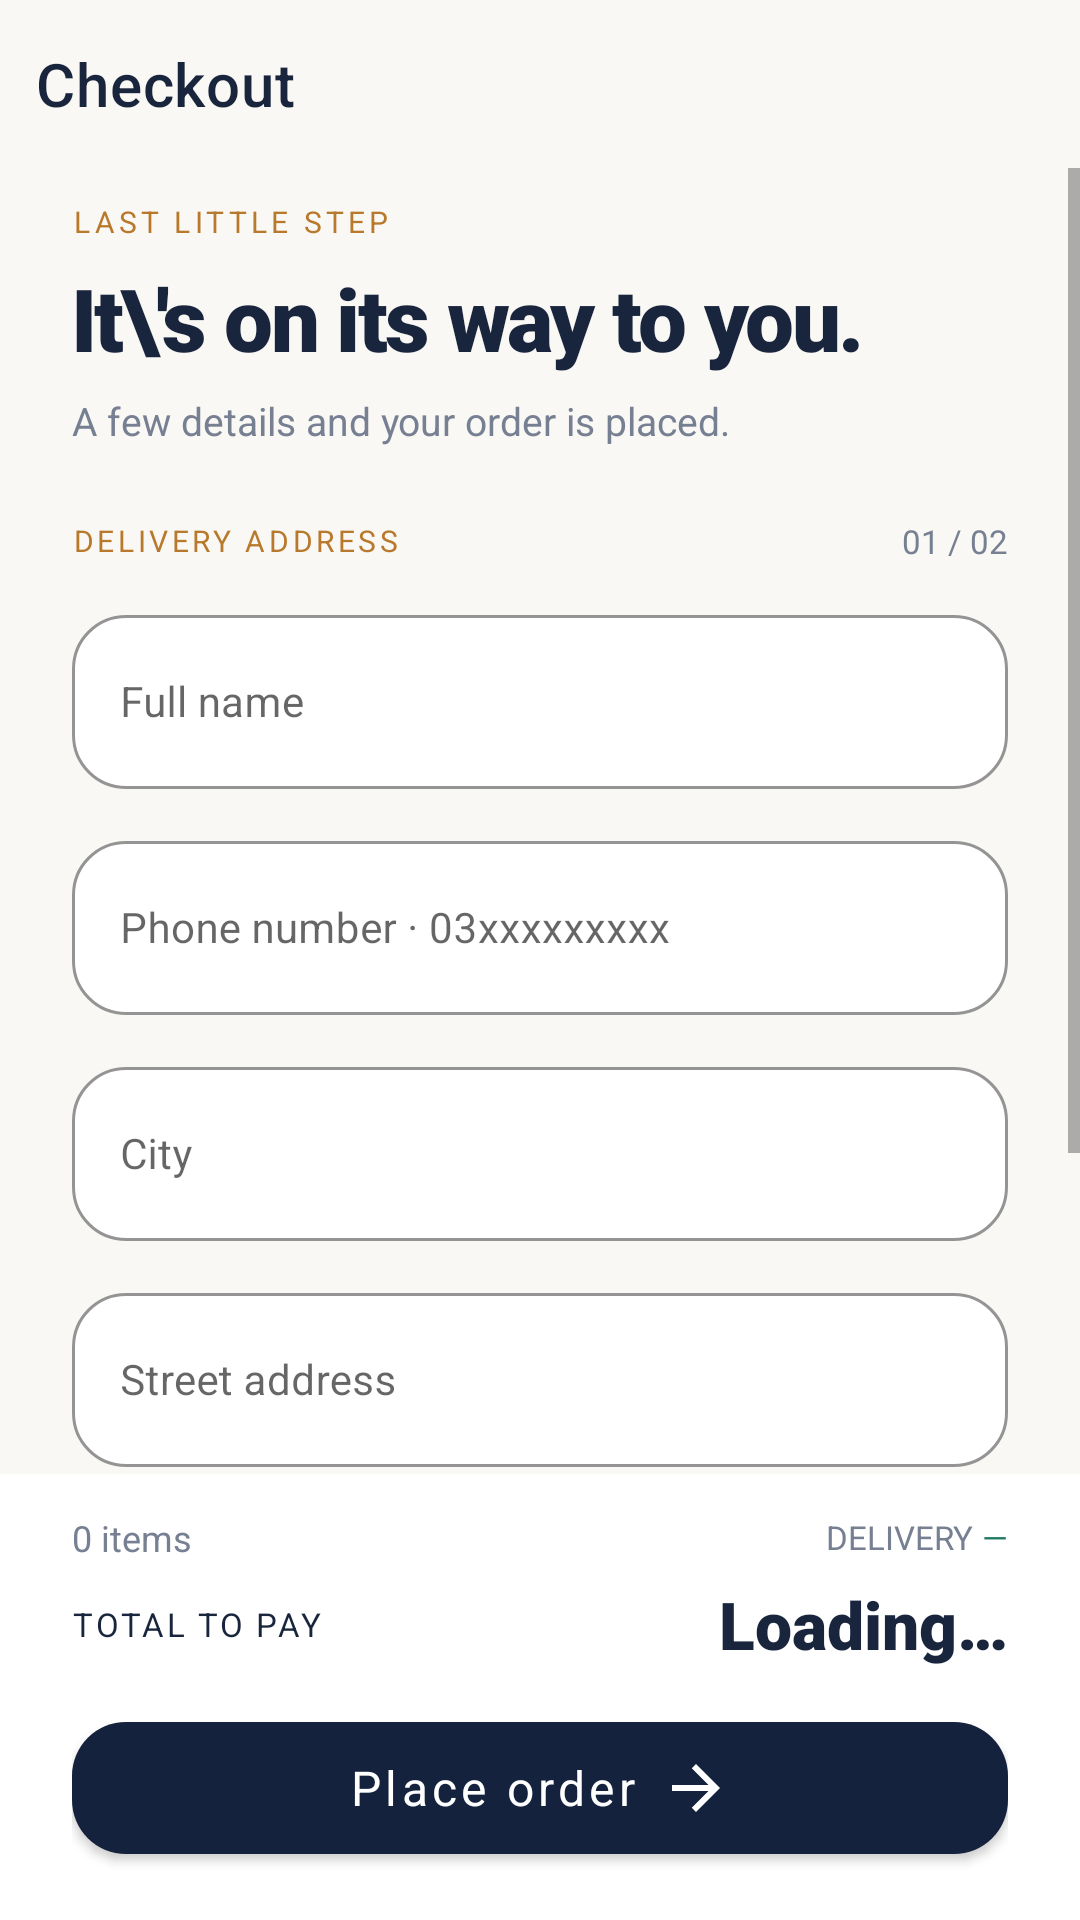

Reconstruct the res/layout file that produces this screen, plus the resources it refers to.
<!-- AndroidManifest.xml: application theme Theme.ShopEase -->
<!-- res/layout/activity_checkout.xml -->
<LinearLayout xmlns:android="http://schemas.android.com/apk/res/android" xmlns:app="http://schemas.android.com/apk/res-auto"
 android:layout_width="match_parent" android:layout_height="match_parent" android:orientation="vertical"
 android:background="@color/canvas">
 <com.google.android.material.appbar.MaterialToolbar android:id="@+id/toolbar"
   android:layout_width="match_parent" android:layout_height="56dp" android:background="@color/canvas"
   app:title="Checkout" app:titleTextColor="@color/ink" app:contentInsetStart="12dp"/>
 <ScrollView android:layout_width="match_parent" android:layout_height="0dp" android:layout_weight="1"
   android:fillViewport="true" android:clipToPadding="false">
  <LinearLayout android:layout_width="match_parent" android:layout_height="wrap_content"
    android:orientation="vertical" android:paddingHorizontal="24dp" android:paddingBottom="28dp">
   <TextView android:layout_width="match_parent" android:layout_height="wrap_content" android:layout_marginTop="11dp"
     android:text="LAST LITTLE STEP" android:textColor="@color/accent_deep" android:textSize="10sp"
     android:fontFamily="sans-serif-bold" android:letterSpacing="0.14"/>
   <TextView android:layout_width="match_parent" android:layout_height="wrap_content"
     android:layout_marginTop="6dp" android:text="It\'s on its way to you." android:textColor="@color/ink"
     android:fontFamily="sans-serif-black" android:textSize="29sp" android:letterSpacing="-0.03"/>
   <TextView android:layout_width="match_parent" android:layout_height="wrap_content"
     android:layout_marginTop="6dp" android:text="A few details and your order is placed."
     android:textColor="@color/muted" android:textSize="13sp"/>
   <LinearLayout android:layout_width="match_parent" android:layout_height="wrap_content" android:orientation="horizontal"
     android:layout_marginTop="24dp" android:gravity="center_vertical">
     <TextView android:layout_width="0dp" android:layout_weight="1" android:layout_height="wrap_content"
       android:text="DELIVERY ADDRESS" android:textColor="@color/accent_deep" android:letterSpacing="0.12"
       android:fontFamily="sans-serif-bold" android:textSize="10sp"/>
     <TextView android:layout_width="wrap_content" android:layout_height="wrap_content"
       android:text="01 / 02" android:textColor="@color/muted" android:fontFamily="sans-serif-bold" android:textSize="11sp"/>
   </LinearLayout>
   <com.google.android.material.textfield.TextInputLayout android:id="@+id/tilName" style="@style/ShopTextField"
 android:layout_width="match_parent" android:layout_height="wrap_content" android:layout_marginTop="12dp" android:hint="Full name">
 <com.google.android.material.textfield.TextInputEditText android:id="@+id/etName"
  android:layout_width="match_parent" android:layout_height="wrap_content" android:minHeight="58dp"
  android:inputType="textPersonName" android:maxLines="1" android:textColor="@color/ink" android:textSize="14sp"/>
</com.google.android.material.textfield.TextInputLayout>
<com.google.android.material.textfield.TextInputLayout android:id="@+id/tilPhone" style="@style/ShopTextField"
 android:layout_width="match_parent" android:layout_height="wrap_content" android:layout_marginTop="12dp" android:hint="Phone number · 03xxxxxxxxx">
 <com.google.android.material.textfield.TextInputEditText android:id="@+id/etPhone"
  android:layout_width="match_parent" android:layout_height="wrap_content" android:minHeight="58dp"
  android:inputType="phone" android:maxLines="1" android:textColor="@color/ink" android:textSize="14sp"/>
</com.google.android.material.textfield.TextInputLayout>
<com.google.android.material.textfield.TextInputLayout android:id="@+id/tilCity" style="@style/ShopTextField"
 android:layout_width="match_parent" android:layout_height="wrap_content" android:layout_marginTop="12dp" android:hint="City">
 <com.google.android.material.textfield.TextInputEditText android:id="@+id/etCity"
  android:layout_width="match_parent" android:layout_height="wrap_content" android:minHeight="58dp"
  android:inputType="textCapWords" android:maxLines="1" android:textColor="@color/ink" android:textSize="14sp"/>
</com.google.android.material.textfield.TextInputLayout>
<com.google.android.material.textfield.TextInputLayout android:id="@+id/tilAddress" style="@style/ShopTextField"
 android:layout_width="match_parent" android:layout_height="wrap_content" android:layout_marginTop="12dp" android:hint="Street address">
 <com.google.android.material.textfield.TextInputEditText android:id="@+id/etAddress"
  android:layout_width="match_parent" android:layout_height="wrap_content" android:minHeight="58dp"
  android:inputType="textPostalAddress" android:maxLines="1" android:textColor="@color/ink" android:textSize="14sp"/>
</com.google.android.material.textfield.TextInputLayout>
   <TextView android:layout_width="match_parent" android:layout_height="wrap_content"
     android:layout_marginTop="24dp" android:text="PAYMENT METHOD" android:fontFamily="sans-serif-bold"
     android:textSize="10sp" android:letterSpacing="0.12" android:textColor="@color/accent_deep"/>
   <LinearLayout android:layout_width="match_parent" android:layout_height="wrap_content"
     android:background="@drawable/bg_a2_white" android:layout_marginTop="10dp"
     android:padding="16dp" android:gravity="center_vertical" android:orientation="horizontal">
      <ImageView android:layout_width="29dp" android:layout_height="29dp" android:src="@drawable/ic_a2_check" android:contentDescription="Payment method selected"/>
      <LinearLayout android:layout_width="0dp" android:layout_height="wrap_content" android:layout_weight="1"
        android:orientation="vertical" android:layout_marginStart="10dp">
        <TextView android:layout_width="match_parent" android:layout_height="wrap_content" android:text="Cash on Delivery"
          android:textColor="@color/ink" android:fontFamily="sans-serif-bold" android:textSize="14sp"/>
        <TextView android:layout_width="match_parent" android:layout_height="wrap_content" android:layout_marginTop="3dp"
          android:text="Pay when your order arrives" android:textColor="@color/muted" android:textSize="11sp"/>
      </LinearLayout>
      <TextView android:layout_width="wrap_content" android:layout_height="wrap_content" android:text="COD"
        android:textColor="@color/success" android:fontFamily="sans-serif-bold" android:textSize="12sp"/>
   </LinearLayout>
  </LinearLayout>
 </ScrollView>
 <LinearLayout android:layout_width="match_parent" android:layout_height="wrap_content"
   android:orientation="vertical" android:paddingTop="13dp" android:paddingHorizontal="24dp"
   android:paddingBottom="16dp" android:background="@color/white">
   <LinearLayout android:layout_width="match_parent" android:layout_height="wrap_content" android:orientation="horizontal" android:gravity="center_vertical">
    <TextView android:id="@+id/tvItems" android:layout_width="0dp" android:layout_height="wrap_content" android:layout_weight="1"
      android:text="0 items" android:textColor="@color/muted" android:textSize="12sp"/>
    <TextView android:layout_width="wrap_content" android:layout_height="wrap_content" android:text="DELIVERY "
      android:textColor="@color/muted" android:fontFamily="sans-serif-bold" android:textSize="11sp"/>
    <TextView android:id="@+id/tvDelivery" android:layout_width="wrap_content" android:layout_height="wrap_content"
      android:text="—" android:textColor="@color/success" android:fontFamily="sans-serif-bold" android:textSize="11sp"/>
   </LinearLayout>
   <LinearLayout android:layout_width="match_parent" android:layout_height="wrap_content"
     android:layout_marginTop="6dp" android:gravity="center_vertical" android:orientation="horizontal">
     <TextView android:layout_width="0dp" android:layout_height="wrap_content" android:layout_weight="1"
       android:text="TOTAL TO PAY" android:letterSpacing="0.08" android:textColor="@color/ink"
       android:fontFamily="sans-serif-bold" android:textSize="11sp"/>
     <TextView android:id="@+id/tvSummary" android:layout_width="wrap_content" android:layout_height="wrap_content"
       android:text="Loading…" android:textColor="@color/ink" android:textSize="22sp" android:fontFamily="sans-serif-black"/>
   </LinearLayout>
   <com.google.android.material.button.MaterialButton android:id="@+id/btnPlaceOrder"
      android:layout_width="match_parent" android:layout_height="56dp" android:layout_marginTop="12dp"
      android:text="Place order" android:textAllCaps="false" android:fontFamily="sans-serif-bold"
      android:textSize="16sp" android:textColor="@color/white"
      app:cornerRadius="18dp" app:backgroundTint="@color/brand_navy"
      app:icon="@drawable/ic_a2_arrow" app:iconTint="@color/white" app:iconGravity="textEnd"/>
   <ProgressBar android:id="@+id/progress" android:layout_width="26dp" android:layout_height="26dp"
      android:layout_gravity="center_horizontal" android:layout_marginTop="7dp"
      android:indeterminateTint="@color/brand_orange" android:visibility="gone"/>
 </LinearLayout>
</LinearLayout>
<!-- resources referenced by this layout -->
<resources>
  <color name="accent_deep">#B8792C</color>
  <color name="brand_navy">#14223D</color>
  <color name="brand_orange">#F4AB3E</color>
  <color name="canvas">#FAF8F4</color>
  <color name="ink">#19253C</color>
  <color name="muted">#778093</color>
  <color name="success">#247B65</color>
  <color name="white">#FFFFFF</color>
  <!-- drawable bg_a2_white (drawable) -->
  <shape xmlns:android="http://schemas.android.com/apk/res/android" android:shape="rectangle">
  <solid android:color="@color/white"/>
   <stroke android:width="1dp" android:color="@color/stroke_soft"/>
   <corners android:radius="20dp"/>
  </shape>
  <!-- drawable ic_a2_arrow (drawable) -->
  <vector xmlns:android="http://schemas.android.com/apk/res/android" android:width="24dp" android:height="24dp" android:viewportWidth="24" android:viewportHeight="24">
   <path android:fillColor="#FFFFFF" android:pathData="M12,4L10.59,5.41 16.17,11H4v2h12.17l-5.58,5.59L12,20l8,-8z"/>
  </vector>
  <!-- drawable ic_a2_check (drawable) -->
  <vector xmlns:android="http://schemas.android.com/apk/res/android" android:width="24dp" android:height="24dp" android:viewportWidth="24" android:viewportHeight="24">
   <path android:fillColor="#247B65" android:pathData="M9,16.17L4.83,12 3.41,13.41 9,19 21,7 19.59,5.59z"/>
  </vector>
  <style name="ShopTextField" parent="Widget.MaterialComponents.TextInputLayout.OutlinedBox">
      <item name="boxBackgroundColor">@color/field_bg</item>
      <item name="boxStrokeColor">@color/input_stroke</item>
      <item name="boxStrokeWidth">1dp</item>
      <item name="boxStrokeWidthFocused">2dp</item>
      <item name="boxCornerRadiusTopStart">18dp</item>
      <item name="boxCornerRadiusTopEnd">18dp</item>
      <item name="boxCornerRadiusBottomEnd">18dp</item>
      <item name="boxCornerRadiusBottomStart">18dp</item>
      <item name="hintTextColor">@color/muted</item>
    </style>
  <style name="Theme.ShopEase" parent="Theme.MaterialComponents.DayNight.NoActionBar">
      <item name="colorPrimary">@color/brand_navy</item>
      <item name="colorPrimaryVariant">@color/ink</item>
      <item name="colorOnPrimary">@color/white</item>
      <item name="colorSecondary">@color/brand_orange</item>
      <item name="colorOnSecondary">@color/brand_navy</item>
      <item name="android:fontFamily">sans-serif</item>
      <item name="android:windowLightStatusBar">true</item>
      <item name="android:statusBarColor">@color/canvas</item>
      <item name="android:navigationBarColor">@color/canvas</item>
      <item name="android:windowLightNavigationBar">true</item>
      <item name="android:windowActionModeOverlay">true</item>
      <item name="android:windowBackground">@color/canvas</item>
    </style>
  <color name="stroke_soft">#E8E1D6</color>
  <color name="field_bg">#FFFFFF</color>
</resources>
